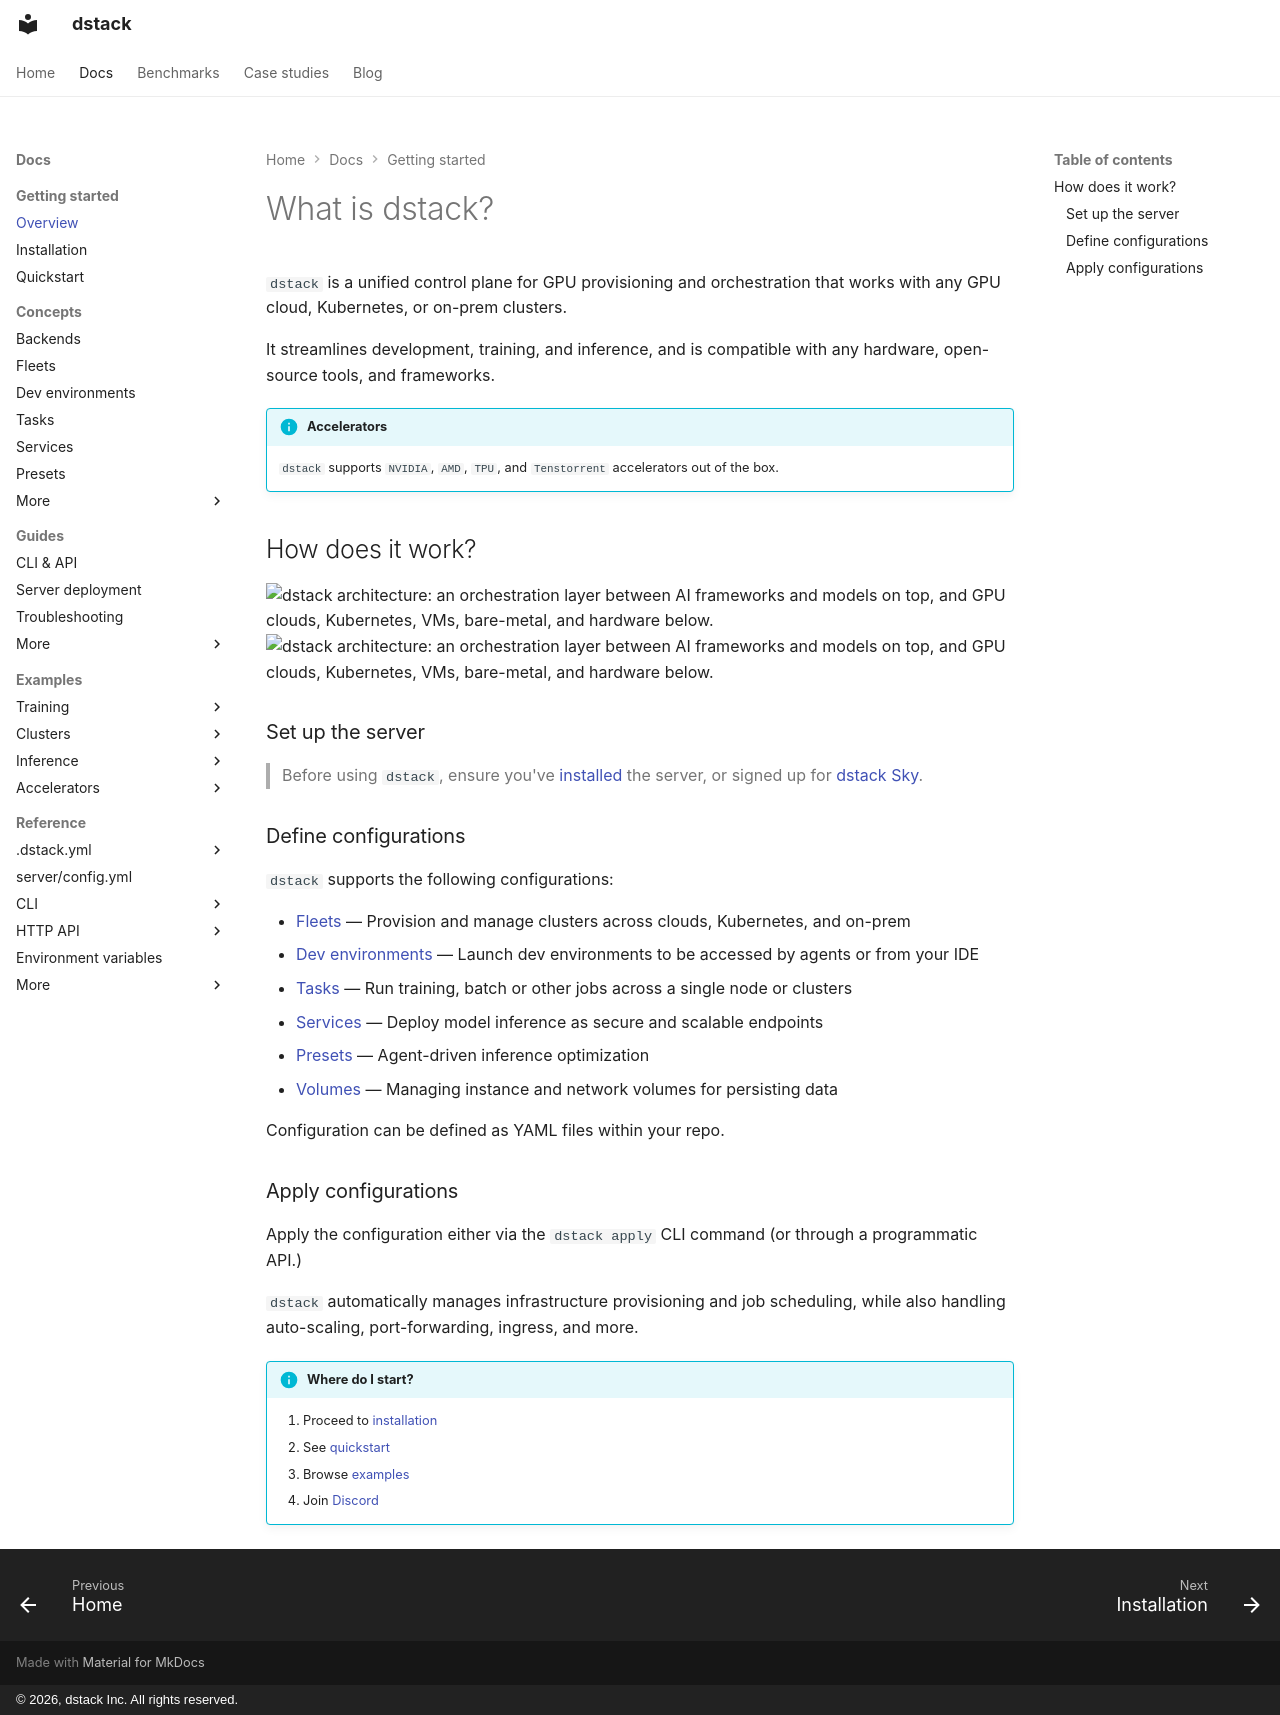

repository: dstackai/dstack · page: docs/index.html · generator: mkdocs · copyright: © 2026, dstack Inc. All rights reserved.

---
title: What is dstack?
description: Introduction to dstack and how it works
---

# What is dstack?

`dstack` is a unified control plane for GPU provisioning and orchestration that works with any GPU cloud, Kubernetes, or on-prem clusters. 

It streamlines development, training, and inference, and is compatible with any hardware, open-source tools, and frameworks.

!!! info "Accelerators"
    `dstack` supports `NVIDIA`, `AMD`, `TPU`, and `Tenstorrent` accelerators out of the box.

## How does it work?

<!-- Architecture diagram — prebuilt light/dark SVG pair shared with the landing
     (website/src/components/ArchitectureDiagram.tsx) and the README, served from the
     dstackai/static-assets repo. The files are self-contained (embedded fonts + logos);
     the pair swaps with the docs theme via .arch-svg in
     mkdocs/assets/stylesheets/cloudscape-docs.css. -->
<img class="arch-svg arch-svg--light" src="https://dstack.ai/static-assets/static-assets/images/dstack-architecture-diagram.svg" alt="dstack architecture: an orchestration layer between AI frameworks and models on top, and GPU clouds, Kubernetes, VMs, bare-metal, and hardware below.">
<img class="arch-svg arch-svg--dark" src="https://dstack.ai/static-assets/static-assets/images/dstack-architecture-diagram-dark.svg" alt="dstack architecture: an orchestration layer between AI frameworks and models on top, and GPU clouds, Kubernetes, VMs, bare-metal, and hardware below.">

### Set up the server

> Before using `dstack`, ensure you've [installed](installation.md) the server, or signed up for [dstack Sky](https://sky.dstack.ai).

### Define configurations

`dstack` supports the following configurations:
   
* [Fleets](concepts/fleets.md) &mdash; Provision and manage clusters across clouds, Kubernetes, and on-prem
* [Dev environments](concepts/dev-environments.md) &mdash; Launch dev environments to be accessed by agents or from your IDE
* [Tasks](concepts/tasks.md) &mdash; Run training, batch or other jobs across a single node or clusters
* [Services](concepts/services.md) &mdash; Deploy model inference as secure and scalable endpoints
* [Presets](concepts/presets.md) &mdash; Agent-driven inference optimization
* [Volumes](concepts/volumes.md) &mdash; Managing instance and network volumes for persisting data

Configuration can be defined as YAML files within your repo.

### Apply configurations

Apply the configuration either via the `dstack apply` CLI command (or through a programmatic API.)

`dstack` automatically manages infrastructure provisioning and job scheduling, while also handling auto-scaling,
port-forwarding, ingress, and more.

!!! info "Where do I start?"
    1. Proceed to [installation](installation.md)
    2. See [quickstart](quickstart.md)
    3. Browse [examples](/examples)
    4. Join [Discord](https://discord.gg/u8SmfwPpMd)
